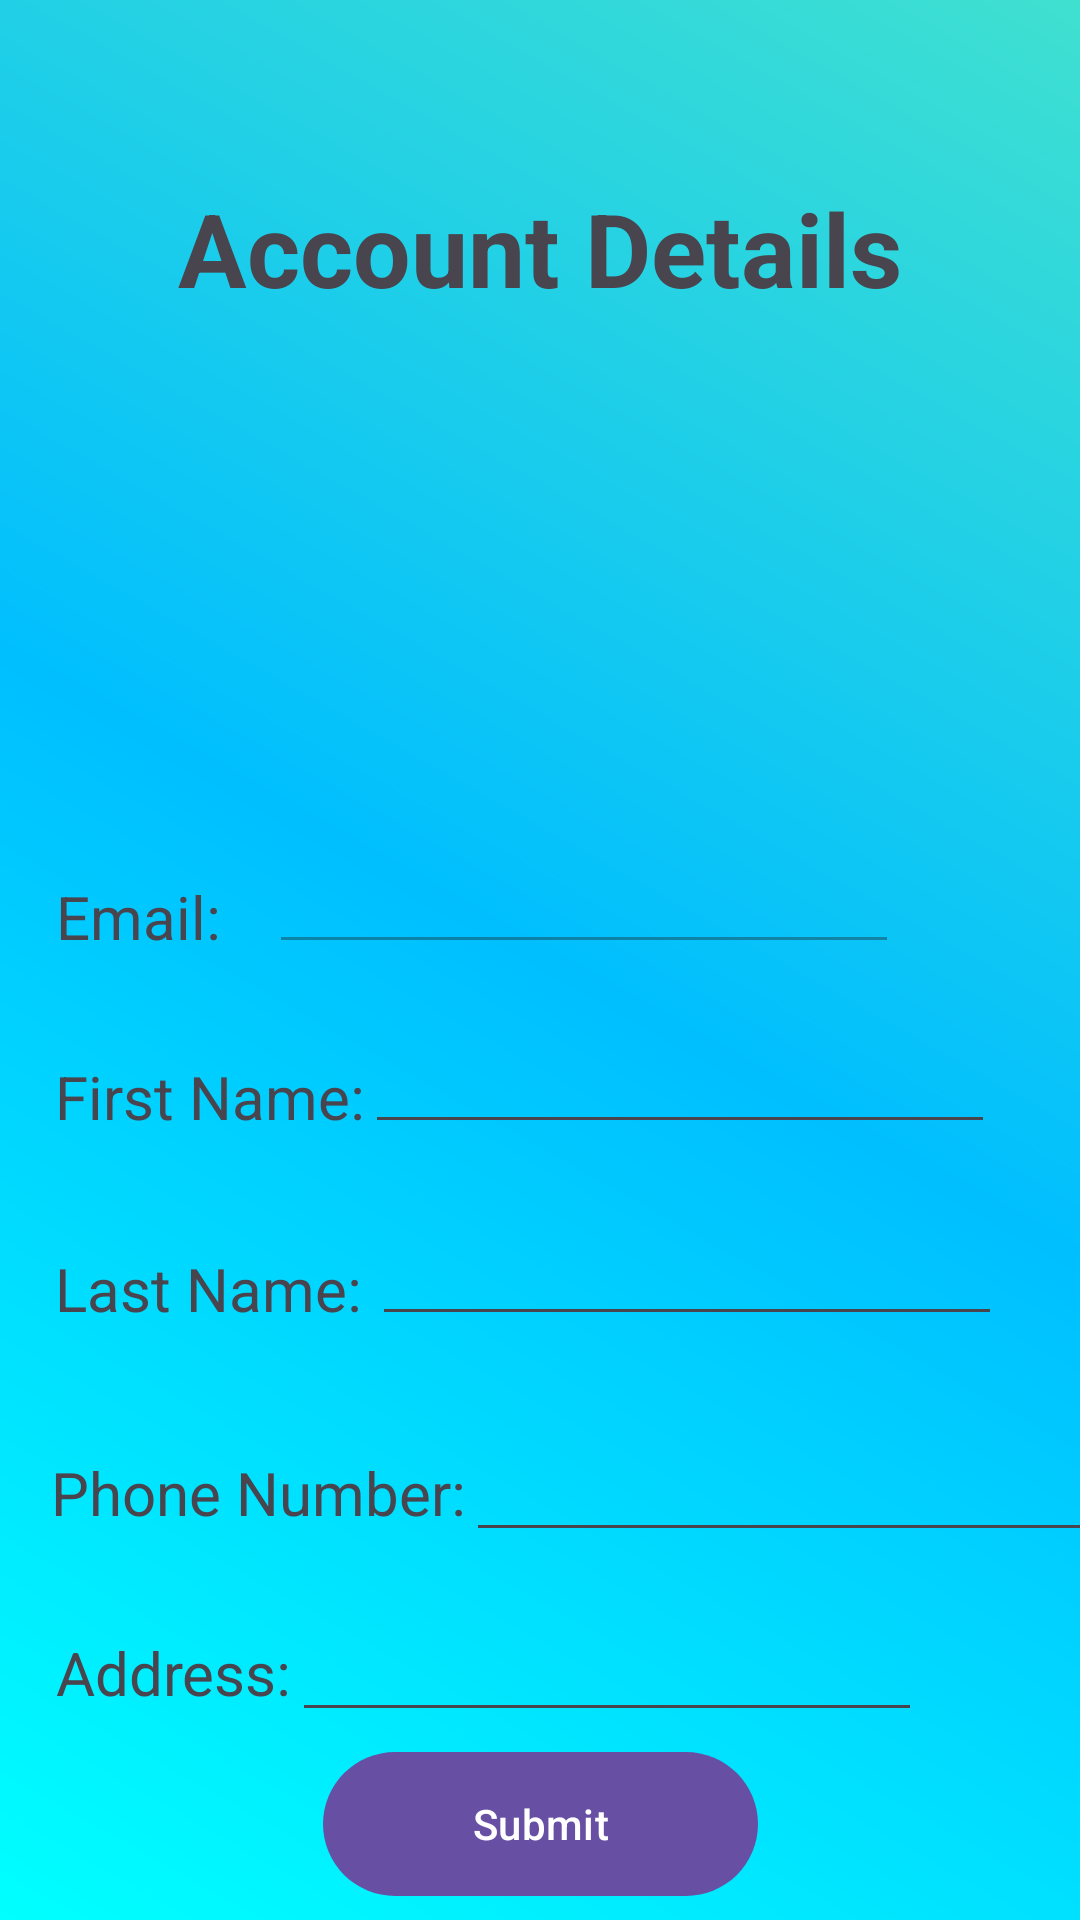

Write the Android layout XML for this screen, with the resource values it uses.
<!-- AndroidManifest.xml: application theme Theme.MobileProgrammingProject -->
<!-- res/layout/activity_myaccount.xml -->
<?xml version="1.0" encoding="utf-8"?>
<androidx.drawerlayout.widget.DrawerLayout xmlns:android="http://schemas.android.com/apk/res/android"
    xmlns:app="http://schemas.android.com/apk/res-auto"
    xmlns:tools="http://schemas.android.com/tools"
    android:id="@+id/drawer_layout"
    android:layout_width="match_parent"
    android:layout_height="match_parent"
    android:fitsSystemWindows="true"
    tools:openDrawer="start">

    <androidx.constraintlayout.widget.ConstraintLayout
        android:layout_width="match_parent"
        android:layout_height="match_parent"
        android:orientation="vertical"
        android:gravity="center"
        android:background="@drawable/background_register"
        tools:context=".MyAccount">
        
        











    <TextView
        android:id="@+id/textView4"
        android:layout_width="wrap_content"
        android:layout_height="wrap_content"
        android:layout_marginTop="60dp"
        android:text="Account Details"
        android:textSize="34sp"
        android:textStyle="bold"
        app:layout_constraintEnd_toEndOf="parent"
        app:layout_constraintStart_toStartOf="parent"
        app:layout_constraintTop_toTopOf="parent" />

    <TextView
        android:id="@+id/textView5"
        android:layout_width="wrap_content"
        android:layout_height="wrap_content"
        android:layout_marginTop="292dp"
        android:text="Email:"
        android:textSize="20sp"
        app:layout_constraintEnd_toEndOf="parent"
        app:layout_constraintHorizontal_bias="0.061"
        app:layout_constraintStart_toStartOf="parent"
        app:layout_constraintTop_toTopOf="parent" />

    <TextView
        android:id="@+id/textView6"
        android:layout_width="wrap_content"
        android:layout_height="wrap_content"
        android:layout_marginTop="352dp"
        android:text="First Name:"
        android:textSize="20sp"
        app:layout_constraintEnd_toEndOf="parent"
        app:layout_constraintHorizontal_bias="0.071"
        app:layout_constraintStart_toStartOf="parent"
        app:layout_constraintTop_toTopOf="parent" />

    <TextView
        android:id="@+id/textView7"
        android:layout_width="wrap_content"
        android:layout_height="wrap_content"
        android:layout_marginTop="416dp"
        android:text="Last Name:"
        android:textSize="20sp"
        app:layout_constraintEnd_toEndOf="parent"
        app:layout_constraintHorizontal_bias="0.071"
        app:layout_constraintStart_toStartOf="parent"
        app:layout_constraintTop_toTopOf="parent" />

    <TextView
        android:id="@+id/textView8"
        android:layout_width="wrap_content"
        android:layout_height="wrap_content"
        android:layout_marginTop="484dp"
        android:text="Phone Number:"
        android:textSize="20sp"
        app:layout_constraintEnd_toEndOf="parent"
        app:layout_constraintHorizontal_bias="0.077"
        app:layout_constraintStart_toStartOf="parent"
        app:layout_constraintTop_toTopOf="parent" />

    <TextView
        android:id="@+id/textView9"
        android:layout_width="wrap_content"
        android:layout_height="wrap_content"
        android:layout_marginTop="544dp"
        android:text="Address:"
        android:textSize="20sp"
        app:layout_constraintEnd_toEndOf="parent"
        app:layout_constraintHorizontal_bias="0.066"
        app:layout_constraintStart_toStartOf="parent"
        app:layout_constraintTop_toTopOf="parent" />

    <EditText
        android:id="@+id/email_details"
        android:layout_width="wrap_content"
        android:layout_height="wrap_content"
        android:layout_marginStart="16dp"
        android:layout_marginTop="280dp"
        android:ems="10"
        android:inputType="none"
        android:enabled="false"
        app:layout_constraintEnd_toEndOf="parent"
        app:layout_constraintHorizontal_bias="0.0"
        app:layout_constraintStart_toEndOf="@+id/textView5"
        app:layout_constraintTop_toTopOf="parent" />

    <EditText
        android:id="@+id/firstName_details"
        android:layout_width="wrap_content"
        android:layout_height="wrap_content"
        android:layout_marginTop="340dp"
        android:ems="10"
        android:inputType="text"
        app:layout_constraintEnd_toEndOf="parent"
        app:layout_constraintHorizontal_bias="0.0"
        app:layout_constraintStart_toEndOf="@+id/textView6"
        app:layout_constraintTop_toTopOf="parent" />

    <EditText
        android:id="@+id/lastName_details"
        android:layout_width="wrap_content"
        android:layout_height="wrap_content"
        android:layout_marginTop="404dp"
        android:ems="10"
        android:inputType="text"
        app:layout_constraintEnd_toEndOf="parent"
        app:layout_constraintHorizontal_bias="0.116"
        app:layout_constraintStart_toEndOf="@+id/textView7"
        app:layout_constraintTop_toTopOf="parent" />

    <EditText
        android:id="@+id/phoneNumber_details"
        android:layout_width="wrap_content"
        android:layout_height="wrap_content"
        android:layout_marginTop="476dp"
        android:ems="10"
        android:inputType="text"
        app:layout_constraintEnd_toEndOf="parent"
        app:layout_constraintHorizontal_bias="0.0"
        app:layout_constraintStart_toEndOf="@+id/textView8"
        app:layout_constraintTop_toTopOf="parent" />

    <EditText
        android:id="@+id/address_details"
        android:layout_width="wrap_content"
        android:layout_height="wrap_content"
        android:layout_marginTop="536dp"
        android:ems="10"
        android:inputType="text"
        app:layout_constraintEnd_toEndOf="parent"
        app:layout_constraintHorizontal_bias="0.0"
        app:layout_constraintStart_toEndOf="@+id/textView9"
        app:layout_constraintTop_toTopOf="parent" />

    <ImageView
        android:id="@+id/imageView"
        android:layout_width="231dp"
        android:layout_height="99dp"
        android:layout_marginTop="16dp"
        app:layout_constraintEnd_toEndOf="parent"
        app:layout_constraintHorizontal_bias="0.527"
        app:layout_constraintStart_toStartOf="parent"
        app:layout_constraintTop_toBottomOf="@+id/textView4"
       />

    <Button
        android:id="@+id/button_details"
        android:layout_width="145dp"
        android:layout_height="56dp"
        android:text="@string/submit"
        app:layout_constraintBottom_toBottomOf="parent"
        app:layout_constraintEnd_toEndOf="parent"
        app:layout_constraintStart_toStartOf="parent"
        app:layout_constraintTop_toBottomOf="@+id/address_details"
        app:layout_constraintVertical_bias="0.392" />

</androidx.constraintlayout.widget.ConstraintLayout>

    
    

    <com.google.android.material.navigation.NavigationView
        android:id="@+id/nav_view"
        android:layout_width="wrap_content"
        android:layout_height="match_parent"
        android:layout_gravity="start"
        app:menu="@menu/drawer_menu" />


</androidx.drawerlayout.widget.DrawerLayout>
<!-- resources referenced by this layout -->
<resources>
  <!-- drawable background_register (drawable) -->
  <?xml version="1.0" encoding="utf-8"?>
  <shape xmlns:android="http://schemas.android.com/apk/res/android">
      <gradient
          android:startColor = "#00FFFF"
          android:centerColor = "#00BFFF"
          android:endColor = "#40E0D0"
          android:angle = "45"
          android:type = "linear" />
  </shape>
  <string name="submit">Submit</string>
  <style name="Theme.MobileProgrammingProject" parent="Base.Theme.MobileProgrammingProject" />
  <style name="Base.Theme.MobileProgrammingProject" parent="Theme.Material3.DayNight.NoActionBar">
          
          
      </style>
</resources>
